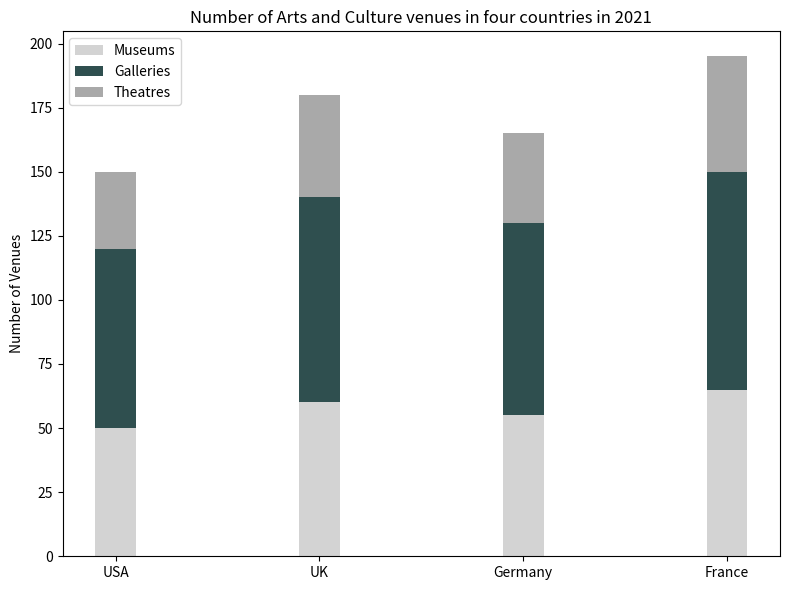

Reproduce this figure in Python. (Note: this script raises an exception after producing the figure.)


import matplotlib.pyplot as plt 

fig = plt.figure(figsize=(8,6)) 
ax = fig.add_subplot(111) 

country = ['USA', 'UK', 'Germany', 'France'] 
museums = [50, 60, 55, 65] 
galleries = [70, 80, 75, 85] 
theatres = [30, 40, 35, 45] 

ax.bar(country, museums, label='Museums', width=0.2, color='lightgray') 
ax.bar(country, galleries, bottom=museums, label='Galleries', width=0.2, color='darkslategrey') 
ax.bar(country, theatres, bottom=[m+g for m,g in zip(museums, galleries)], label='Theatres', width=0.2, color='darkgray') 

ax.set_title('Number of Arts and Culture venues in four countries in 2021')
ax.set_xticklabels(country, fontsize=10, rotation=0)
ax.set_ylabel("Number of Venues")
ax.legend(loc='best')

plt.tight_layout() 
plt.savefig('bar chart/png/250.png') 
plt.clf()
